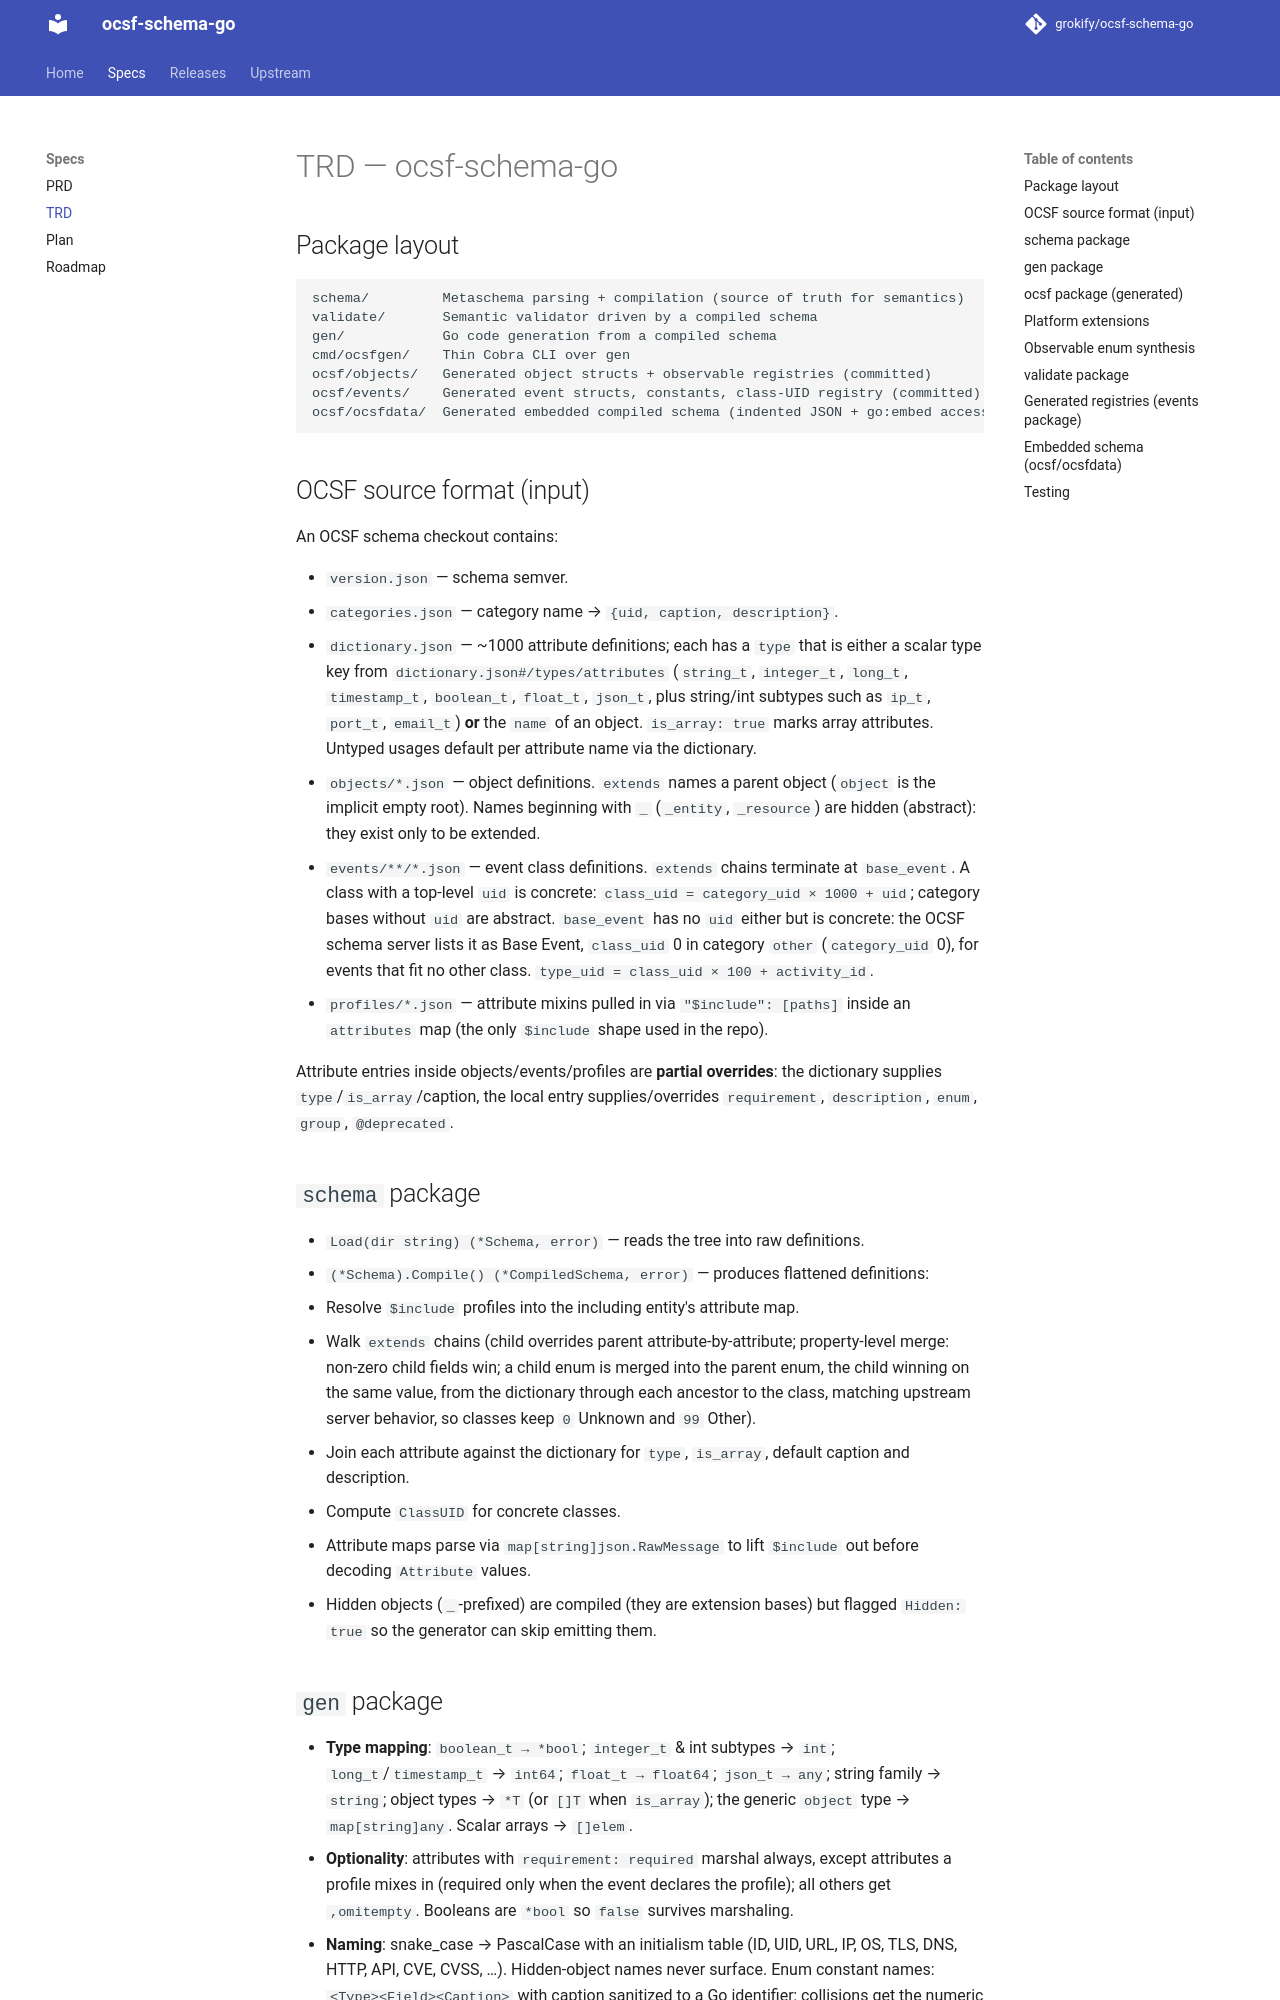

repository: grokify/ocsf-schema-go · page: specs/TRD/index.html · generator: mkdocs

# TRD — ocsf-schema-go

## Package layout

```
schema/         Metaschema parsing + compilation (source of truth for semantics)
validate/       Semantic validator driven by a compiled schema
gen/            Go code generation from a compiled schema
cmd/ocsfgen/    Thin Cobra CLI over gen
ocsf/objects/   Generated object structs + observable registries (committed)
ocsf/events/    Generated event structs, constants, class-UID registry (committed)
ocsf/ocsfdata/  Generated embedded compiled schema (indented JSON + go:embed accessor)
```

## OCSF source format (input)

An OCSF schema checkout contains:

- `version.json` — schema semver.
- `categories.json` — category name → `{uid, caption, description}`.
- `dictionary.json` — ~1000 attribute definitions; each has a `type` that is either a
  scalar type key from `dictionary.json#/types/attributes` (`string_t`, `integer_t`,
  `long_t`, `timestamp_t`, `boolean_t`, `float_t`, `json_t`, plus string/int subtypes such
  as `ip_t`, `port_t`, `email_t`) **or** the `name` of an object. `is_array: true` marks
  array attributes. Untyped usages default per attribute name via the dictionary.
- `objects/*.json` — object definitions. `extends` names a parent object (`object` is the
  implicit empty root). Names beginning with `_` (`_entity`, `_resource`) are hidden
  (abstract): they exist only to be extended.
- `events/**/*.json` — event class definitions. `extends` chains terminate at
  `base_event`. A class with a top-level `uid` is concrete:
  `class_uid = category_uid × 1000 + uid`; category bases without `uid` are
  abstract. `base_event` has no `uid` either but is concrete: the OCSF schema server
  lists it as Base Event, `class_uid` 0 in category `other` (`category_uid` 0), for
  events that fit no other class. `type_uid = class_uid × 100 + activity_id`.
- `profiles/*.json` — attribute mixins pulled in via `"$include": [paths]` inside an
  `attributes` map (the only `$include` shape used in the repo).

Attribute entries inside objects/events/profiles are **partial overrides**: the dictionary
supplies `type`/`is_array`/caption, the local entry supplies/overrides `requirement`,
`description`, `enum`, `group`, `@deprecated`.

## `schema` package

- `Load(dir string) (*Schema, error)` — reads the tree into raw definitions.
- `(*Schema).Compile() (*CompiledSchema, error)` — produces flattened definitions:
  - Resolve `$include` profiles into the including entity's attribute map.
  - Walk `extends` chains (child overrides parent attribute-by-attribute; property-level
    merge: non-zero child fields win; a child enum is merged into the parent enum, the
    child winning on the same value, from the dictionary through each ancestor to the
    class, matching upstream server behavior, so classes keep `0` Unknown and `99` Other).
  - Join each attribute against the dictionary for `type`, `is_array`, default caption
    and description.
  - Compute `ClassUID` for concrete classes.
- Attribute maps parse via `map[string]json.RawMessage` to lift `$include` out before
  decoding `Attribute` values.
- Hidden objects (`_`-prefixed) are compiled (they are extension bases) but flagged
  `Hidden: true` so the generator can skip emitting them.
